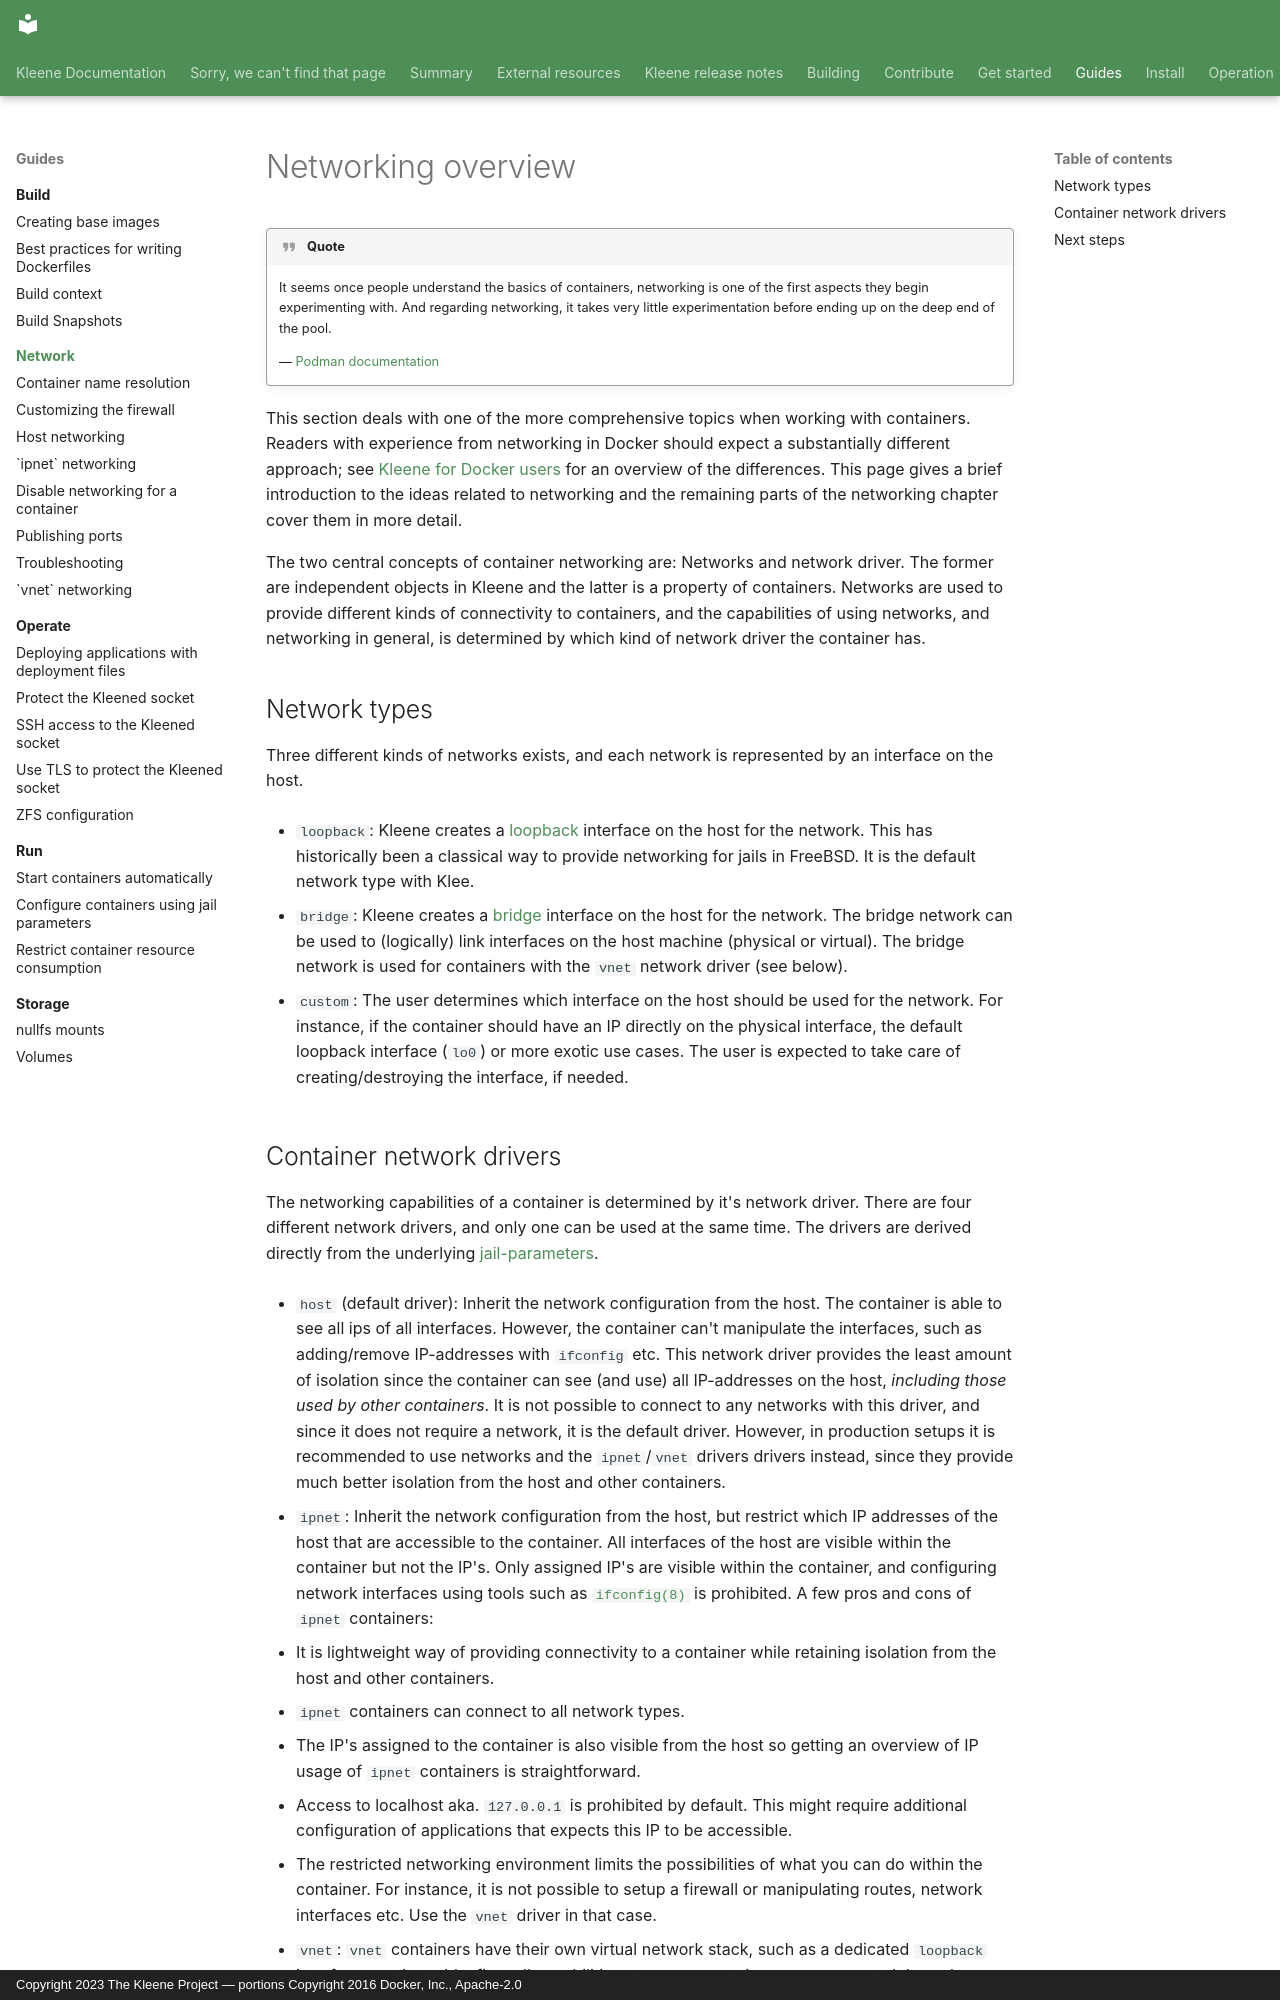

repository: kleene-project/docs · page: guides/network/index.html · generator: mkdocs · copyright: Copyright 2023 The Kleene Project — portions Copyright 2016 Docker, Inc., Apache-2.0

---
title: Networking overview
description: Overview of networking concepts in Kleene
---

!!! quote
    It seems once people understand the basics of containers, networking is one of
    the first aspects they begin experimenting with. And regarding networking, it takes
    very little experimentation before ending up on the deep end of the pool.

    — [Podman documentation](https://github.com/containers/podman/blob/e7a3236358c74c08fe33e860ec045c30468cbdcd/docs/tutorials/basic_networking.md)

This section deals with one of the more comprehensive topics when working with
containers. Readers with experience from networking in Docker should expect a
substantially different approach; see
[Kleene for Docker users](../../get-started/docker-users.md) for an overview
of the differences.
This page gives a brief introduction to the ideas related to
networking and the remaining parts of the networking chapter cover
them in more detail.

The two central concepts of container networking are: Networks and network driver.
The former are independent objects in Kleene and the latter is a property of
containers. Networks are used to provide different kinds of connectivity to
containers, and the capabilities of using networks, and networking in general,
is determined by which kind of network driver the container has.

## Network types

Three different kinds of networks exists, and each network is represented
by an interface on the host.

- `loopback`: Kleene creates a [loopback](https://man.freebsd.org/cgi/man.cgi?query=lo)
  interface on the host for the network. This has historically been a classical
  way to provide networking for jails in FreeBSD. It is the default network type
  with Klee.

- `bridge`: Kleene creates a [bridge](https://man.freebsd.org/cgi/man.cgi?query=if_bridge) interface on the host for the network.
  The bridge network can be used to (logically) link interfaces on the host
  machine (physical or virtual). The bridge network is used for containers with
  the `vnet` network driver (see below).

- `custom`: The user determines which interface on the host should be used for
  the network. For instance, if the container should have an IP directly on the
  physical interface, the default loopback interface (`lo0`) or more exotic use
  cases. The user is expected to take care of creating/destroying the interface,
  if needed.
